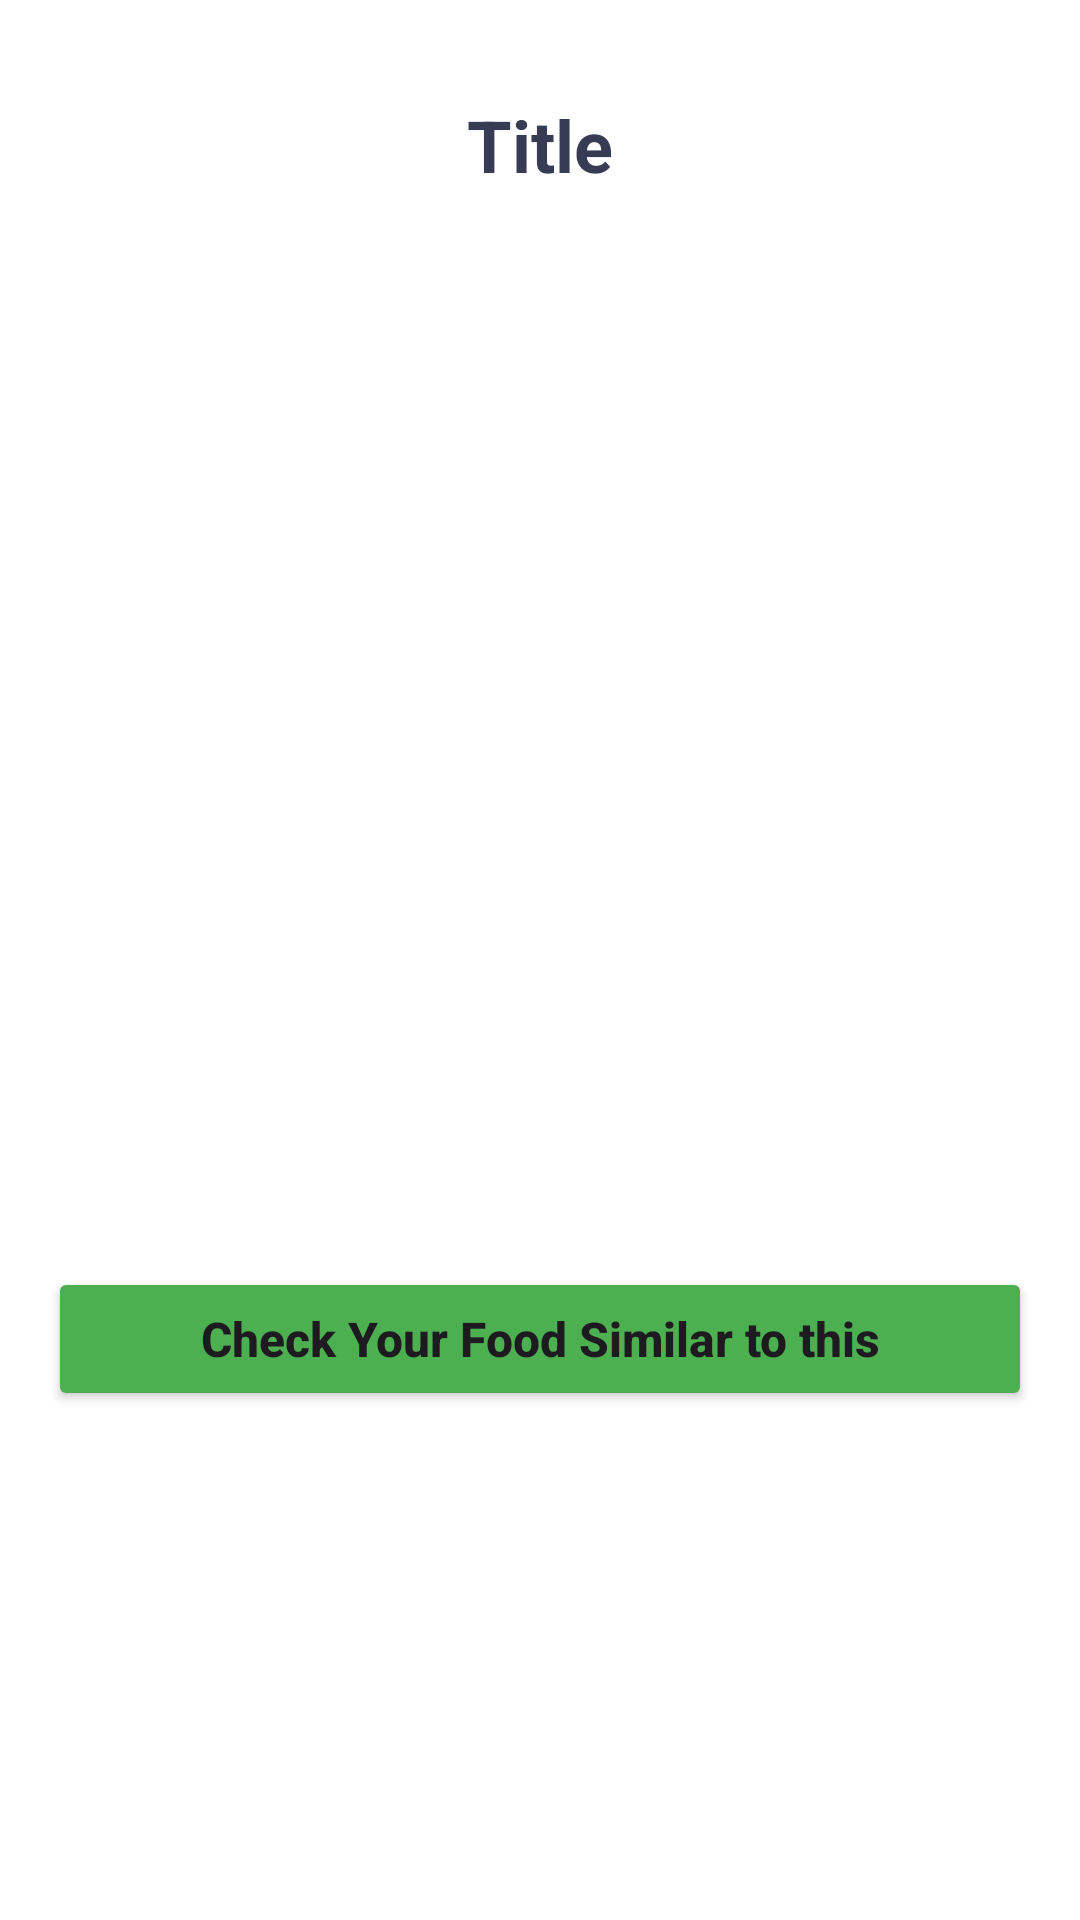

Reconstruct the res/layout file that produces this screen, plus the resources it refers to.
<!-- AndroidManifest.xml: application theme Theme.ImageBot -->
<!-- res/layout/activity_food_view.xml -->
<?xml version="1.0" encoding="utf-8"?>
<androidx.constraintlayout.widget.ConstraintLayout xmlns:app="http://schemas.android.com/apk/res-auto"
    xmlns:tools="http://schemas.android.com/tools"
    android:layout_width="match_parent"
    android:layout_height="match_parent"
    android:background="@color/white"
android:layout_gravity="center_vertical"
    xmlns:android="http://schemas.android.com/apk/res/android"
    tools:context=".FoodViewActivity">

    <ScrollView
        android:id="@+id/scrollView2"
        android:layout_width="match_parent"
        android:layout_height="match_parent">

        <LinearLayout
            android:layout_width="match_parent"
            android:layout_height="wrap_content">

            <androidx.constraintlayout.widget.ConstraintLayout
                android:layout_width="match_parent"
                android:layout_height="wrap_content"

                tools:context=".fragments.FoodDetailsFragment">

                <TextView
                    android:id="@+id/txtFoodName"
                    android:layout_width="wrap_content"
                    android:layout_height="wrap_content"
                    android:layout_marginTop="32dp"
                    android:text="Title"
                    android:textColor="#373b54"
                    android:textSize="24sp"
                    android:textStyle="bold"
                    app:layout_constraintEnd_toStartOf="@+id/guideline5"
                    app:layout_constraintStart_toStartOf="@+id/guideline4"
                    app:layout_constraintTop_toTopOf="parent" />

                <TextView
                    android:id="@+id/txtFoodPrice"
                    android:layout_width="wrap_content"
                    android:layout_height="wrap_content"
                    android:layout_marginTop="8dp"
                    android:text="Rs."
                    android:visibility="gone"
                    android:textAlignment="center"
                    android:textColor="#ff5e00"
                    android:textSize="24sp"
                    android:textStyle="bold"
                    app:layout_constraintEnd_toEndOf="@+id/txtFoodName"
                    app:layout_constraintStart_toStartOf="@+id/txtFoodName"
                    app:layout_constraintTop_toBottomOf="@+id/txtFoodName" />

                <ImageView
                    android:id="@+id/imgFoodDetails"
                    android:layout_width="350dp"
                    android:layout_height="350dp"
                    android:layout_marginTop="8dp"
                    android:src="@drawable/pizza"
                    app:layout_constraintEnd_toStartOf="@+id/guideline5"
                    app:layout_constraintStart_toStartOf="@+id/guideline4"
                    app:layout_constraintTop_toBottomOf="@+id/txtFoodPrice" />

                <Button
                    android:id="@+id/btn_check"
                    android:layout_width="0dp"
                    android:layout_height="wrap_content"
                    android:layout_marginStart="16dp"
                    android:layout_marginEnd="16dp"
                    android:layout_marginBottom="16dp"
                    android:backgroundTint="#4CAF50"
                    android:elevation="3dp"
                    android:text="Check Your Food Similar to this"
                    android:textAllCaps="false"
                    android:textSize="16sp"
                    android:textStyle="bold"
                    app:layout_constraintBottom_toBottomOf="parent"
                    app:layout_constraintEnd_toEndOf="parent"
                    app:layout_constraintStart_toStartOf="parent"
                    app:layout_constraintTop_toBottomOf="@+id/imgFoodDetails" />

                <androidx.constraintlayout.widget.Guideline
                    android:id="@+id/guideline4"
                    android:layout_width="wrap_content"
                    android:layout_height="wrap_content"
                    android:orientation="vertical"
                    app:layout_constraintGuide_begin="16dp" />

                <androidx.constraintlayout.widget.Guideline
                    android:id="@+id/guideline5"
                    android:layout_width="wrap_content"
                    android:layout_height="wrap_content"
                    android:orientation="vertical"
                    app:layout_constraintGuide_end="16dp" />
            </androidx.constraintlayout.widget.ConstraintLayout>
        </LinearLayout>
    </ScrollView>


</androidx.constraintlayout.widget.ConstraintLayout>
<!-- resources referenced by this layout -->
<resources>
  <color name="white">#FFFFFFFF</color>
  <style name="Theme.ImageBot" parent="Base.Theme.ImageBot" />
  <style name="Base.Theme.ImageBot" parent="Theme.Material3.DayNight.NoActionBar">
          
          
      </style>
</resources>
